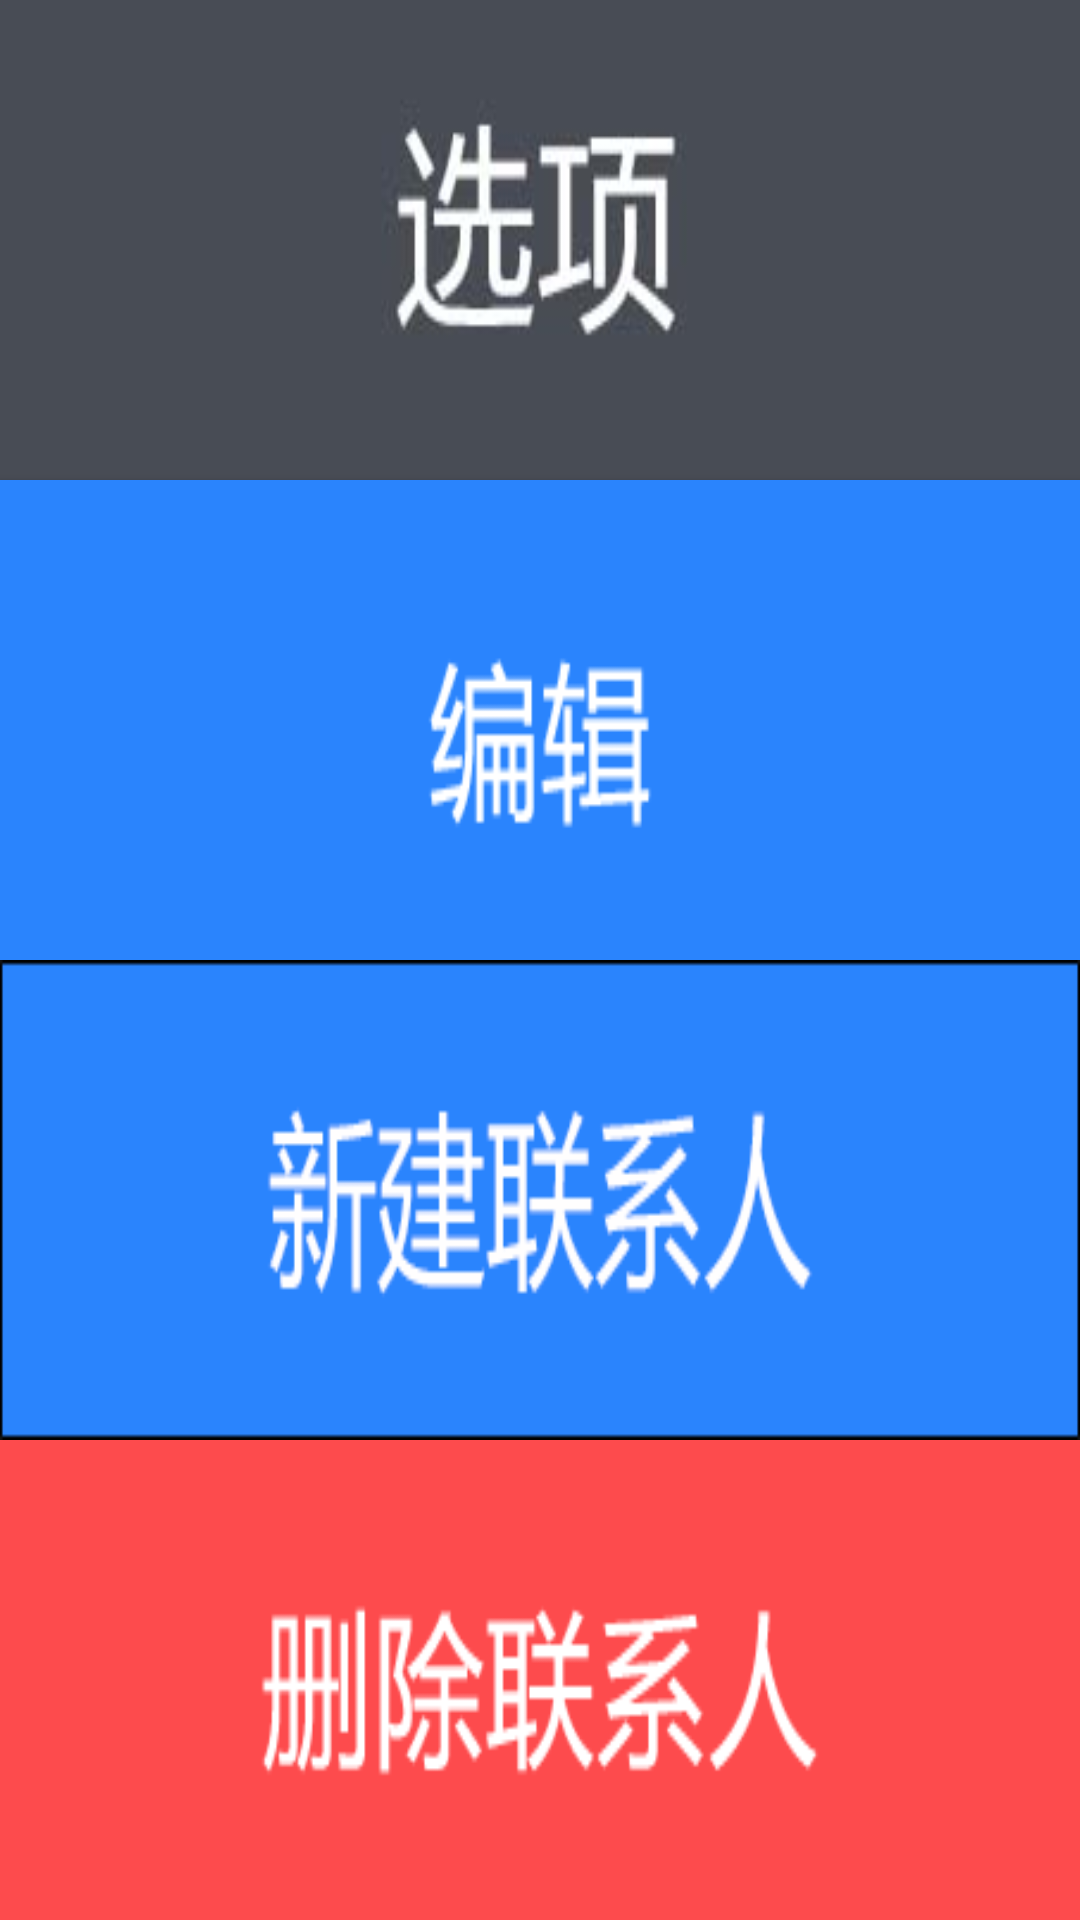

Android layout source for this screen:
<!-- AndroidManifest.xml: application theme AppTheme -->
<!-- res/layout/message_popupwindow.xml -->
<?xml version="1.0" encoding="utf-8"?>
<LinearLayout xmlns:android="http://schemas.android.com/apk/res/android"
              android:layout_width="match_parent"
              android:layout_height="match_parent"
              android:orientation="vertical">

    <ImageView
        android:layout_width="match_parent"
        android:layout_height="0dp"
        android:layout_weight="1"
        android:background="@drawable/popupwindow_title"/>
    <Button
        android:id="@+id/compile_btn"
        android:layout_width="match_parent"
        android:layout_height="0dp"
        android:layout_weight="1"
        android:background="@drawable/compile"/>

    <Button
        android:id="@+id/message_btn"
        android:layout_width="match_parent"
        android:layout_height="0dp"
        android:layout_weight="1"
        android:background="@drawable/new_contacts_selector"/>

    <Button
        android:id="@+id/delete_contacts_btn"
        android:layout_width="match_parent"
        android:layout_height="0dp"
        android:layout_weight="1"
        android:background="@drawable/delete_contact"/>
</LinearLayout>
<!-- resources referenced by this layout -->
<resources>
  <!-- drawable compile (drawable) -->
  <?xml version="1.0" encoding="utf-8"?>
  <selector xmlns:android="http://schemas.android.com/apk/res/android">
  
      <item android:drawable="@drawable/compile_start" android:state_pressed="false" />
      <item android:drawable="@drawable/compile_end" android:state_pressed="true" />
  
  </selector>
  <!-- drawable delete_contact (drawable) -->
  <?xml version="1.0" encoding="utf-8"?>
  <selector xmlns:android="http://schemas.android.com/apk/res/android">
  
      <item android:drawable="@drawable/delete_contact_start" android:state_pressed="false" />
      <item android:drawable="@drawable/delete_contact_end" android:state_pressed="true" />
  
  </selector>
  <!-- drawable new_contacts_selector (drawable) -->
  <?xml version="1.0" encoding="utf-8"?>
  <selector xmlns:android="http://schemas.android.com/apk/res/android">
  
      <item android:drawable="@drawable/popupwindow_new_constants_normal" android:state_pressed="false" />
      <item android:drawable="@drawable/popupwindow_new_constants_pressed" android:state_pressed="true" />
  
  </selector>
  <!-- drawable popupwindow_title: jpg bitmap (drawable-xhdpi, 11896 bytes) -->
  <style name="AppTheme" parent="Theme.AppCompat.NoActionBar">
          
          <item name="colorPrimary">#484D53</item>
          <item name="android:fitsSystemWindows">true</item>
          <item name="android:windowNoTitle">true</item>
      </style>
  <!-- drawable compile_start: png bitmap (drawable-mdpi, 3080 bytes) -->
  <!-- drawable compile_end: png bitmap (drawable-xhdpi, 3305 bytes) -->
  <!-- drawable delete_contact_start: png bitmap (drawable-mdpi, 5285 bytes) -->
  <!-- drawable delete_contact_end: png bitmap (drawable-mdpi, 5784 bytes) -->
  <!-- drawable popupwindow_new_constants_normal: png bitmap (drawable-mdpi, 23828 bytes) -->
  <!-- drawable popupwindow_new_constants_pressed: png bitmap (drawable-mdpi, 24350 bytes) -->
</resources>
